2-way image classification set "dataset2" from GitHub (rhjhaerol/pisang-clasifier); label vocabulary: pisang kulit luka, pisang kulit tidak luka.

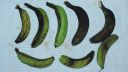
Label: pisang kulit luka

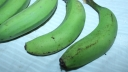
Label: pisang kulit tidak luka

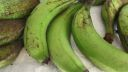
Label: pisang kulit luka

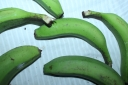
Label: pisang kulit tidak luka

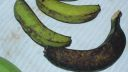
Label: pisang kulit luka

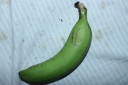
Label: pisang kulit tidak luka
